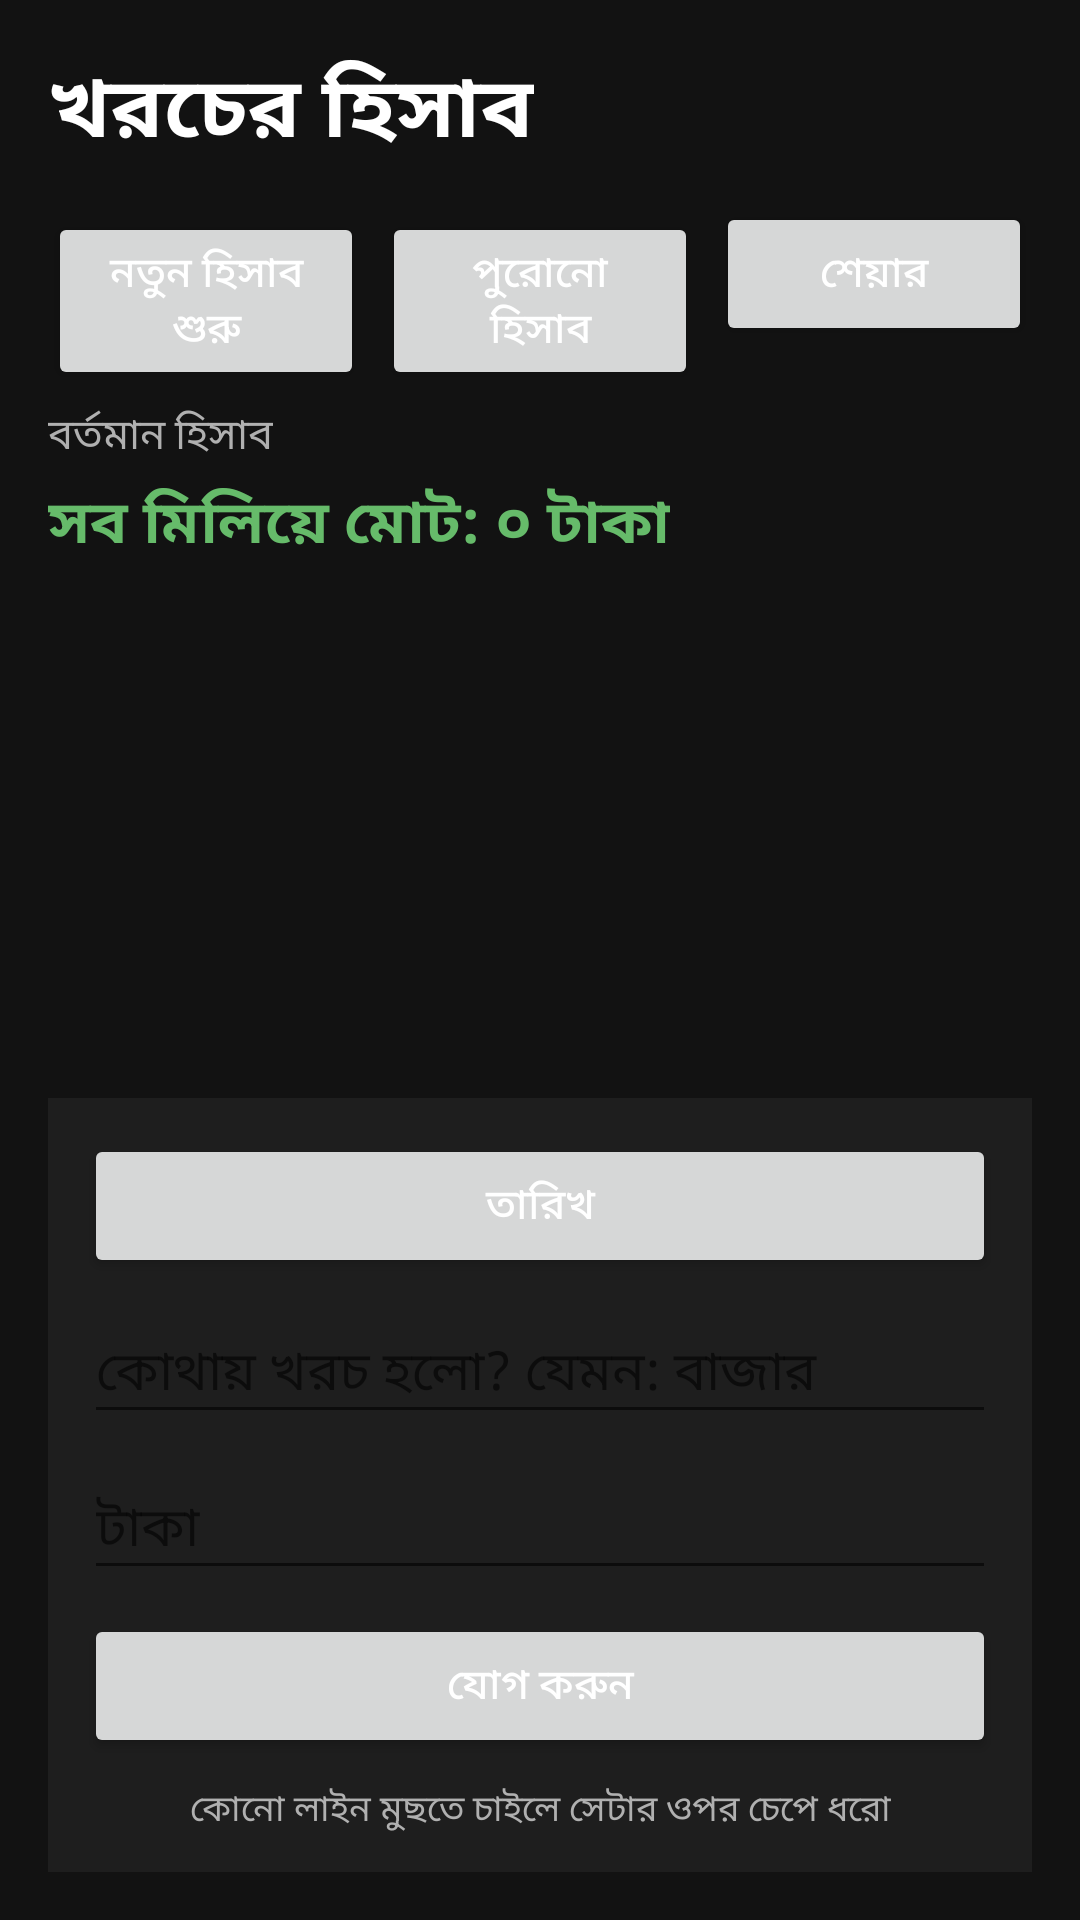

Produce the Android XML layout that renders to this screen, including the resource entries it uses.
<!-- AndroidManifest.xml: application theme Theme.KhorochHisab -->
<!-- res/layout/activity_main.xml -->
<?xml version="1.0" encoding="utf-8"?>
<LinearLayout xmlns:android="http://schemas.android.com/apk/res/android"
    android:layout_width="match_parent"
    android:layout_height="match_parent"
    android:orientation="vertical"
    android:padding="16dp">

    <TextView
        android:layout_width="wrap_content"
        android:layout_height="wrap_content"
        android:text="খরচের হিসাব"
        android:textSize="28sp"
        android:textStyle="bold" />

    <LinearLayout
        android:layout_width="match_parent"
        android:layout_height="wrap_content"
        android:layout_marginTop="10dp"
        android:orientation="horizontal">

        <Button
            android:id="@+id/new_hisab_button"
            android:layout_width="0dp"
            android:layout_height="wrap_content"
            android:layout_marginEnd="6dp"
            android:layout_weight="1"
            android:text="নতুন হিসাব শুরু"
            android:textSize="14sp" />

        <Button
            android:id="@+id/old_hisab_button"
            android:layout_width="0dp"
            android:layout_height="wrap_content"
            android:layout_marginEnd="6dp"
            android:layout_weight="1"
            android:text="পুরোনো হিসাব"
            android:textSize="14sp" />

        <Button
            android:id="@+id/share_button"
            android:layout_width="0dp"
            android:layout_height="wrap_content"
            android:layout_weight="1"
            android:text="শেয়ার"
            android:textSize="14sp" />
    </LinearLayout>

    <TextView
        android:id="@+id/current_ledger_label"
        android:layout_width="wrap_content"
        android:layout_height="wrap_content"
        android:layout_marginTop="8dp"
        android:text="বর্তমান হিসাব"
        android:textColor="@color/text2"
        android:textSize="14sp" />

    <TextView
        android:id="@+id/grand_total"
        android:layout_width="wrap_content"
        android:layout_height="wrap_content"
        android:layout_marginTop="4dp"
        android:text="সব মিলিয়ে মোট: ০ টাকা"
        android:textColor="@color/accent"
        android:textSize="20sp"
        android:textStyle="bold" />

    <TextView
        android:id="@+id/empty_view"
        android:layout_width="match_parent"
        android:layout_height="wrap_content"
        android:layout_marginTop="32dp"
        android:gravity="center"
        android:text="এখনো কোনো খরচ লেখা হয়নি"
        android:textColor="@color/text2"
        android:textSize="16sp"
        android:visibility="gone" />

    <androidx.recyclerview.widget.RecyclerView
        android:id="@+id/expense_list"
        android:layout_width="match_parent"
        android:layout_height="0dp"
        android:layout_marginTop="12dp"
        android:layout_weight="1" />

    <LinearLayout
        android:layout_width="match_parent"
        android:layout_height="wrap_content"
        android:layout_marginTop="12dp"
        android:background="@color/card"
        android:orientation="vertical"
        android:padding="12dp">

        <Button
            android:id="@+id/date_button"
            android:layout_width="match_parent"
            android:layout_height="wrap_content"
            android:text="তারিখ" />

        <EditText
            android:id="@+id/place_input"
            android:layout_width="match_parent"
            android:layout_height="wrap_content"
            android:layout_marginTop="8dp"
            android:hint="কোথায় খরচ হলো? যেমন: বাজার"
            android:inputType="text"
            android:maxLines="1" />

        <EditText
            android:id="@+id/amount_input"
            android:layout_width="match_parent"
            android:layout_height="wrap_content"
            android:layout_marginTop="8dp"
            android:hint="টাকা"
            android:inputType="number"
            android:maxLines="1" />

        <Button
            android:id="@+id/add_button"
            android:layout_width="match_parent"
            android:layout_height="wrap_content"
            android:layout_marginTop="8dp"
            android:text="যোগ করুন" />

        <TextView
            android:layout_width="match_parent"
            android:layout_height="wrap_content"
            android:layout_marginTop="8dp"
            android:gravity="center"
            android:text="কোনো লাইন মুছতে চাইলে সেটার ওপর চেপে ধরো"
            android:textColor="@color/text2"
            android:textSize="12sp" />
    </LinearLayout>
</LinearLayout>
<!-- resources referenced by this layout -->
<resources>
  <color name="accent">#66BB6A</color>
  <color name="card">#1E1E1E</color>
  <color name="text2">#B0B0B0</color>
  <style name="Theme.KhorochHisab" parent="Theme.MaterialComponents.DayNight.NoActionBar">
          <item name="colorPrimary">@color/accent</item>
          <item name="colorOnPrimary">@color/text</item>
          <item name="android:windowBackground">@color/bg</item>
          <item name="android:textColor">@color/text</item>
      </style>
  <color name="text">#FFFFFF</color>
  <color name="bg">#121212</color>
</resources>
